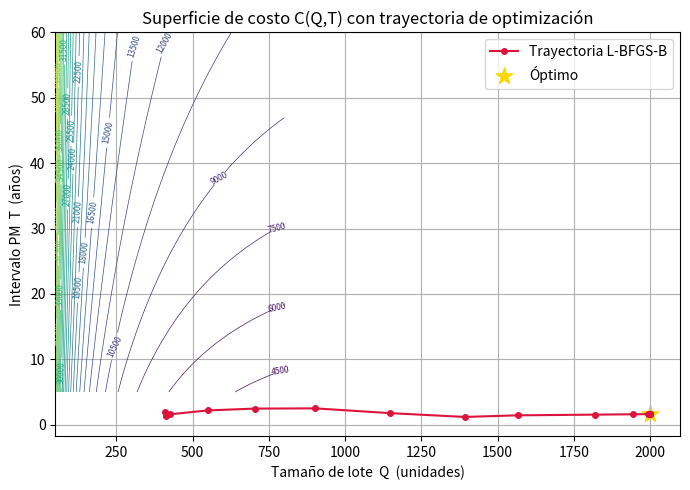

Recreate this plot in Python.
"""
eo_q_pm_scipy_full.py
=====================
Optimiza simultáneamente el tamaño de lote de producción (EOQ) y el intervalo
de mantenimiento preventivo (PM) para minimizar el costo anual total.

Requiere:
    numpy
    scipy
    matplotlib  (solo para la gráfica, opcional)

Ejecuta:
    python eo_q_pm_scipy_full.py
"""

import numpy as np
from scipy.optimize import minimize

# ------------- parámetros del problema -------------
D = 10_000        # demanda anual (u/año)
S = 200.0         # costo de setup por lote ($)
h = 1.0           # almacenamiento ($/u·año)
C_PM = 500.0      # mantenimiento preventivo ($)
C_FAIL = 10_000.0 # costo de falla ($)
lam = 0.02        # tasa de fallas (1/año)

# ------------- costo total y gradiente -------------
def total_cost(x):
    Q, T = x
    if np.any(x <= 0):
        return np.inf
    return (D / Q) * S + h * Q / 2 + C_PM / T + C_FAIL * (1 - np.exp(-lam * T))

def grad_total_cost(x):
    Q, T = x
    dC_dQ = -D * S / Q**2 + h / 2
    dC_dT = -C_PM / T**2 + C_FAIL * lam * np.exp(-lam * T)
    return np.array([dC_dQ, dC_dT])

# ------------- optimización (L‑BFGS‑B) --------------
x0 = np.array([400.0, 20.0])          # punto inicial
bounds = [(1e-6, None), (1e-6, None)] # Q > 0, T > 0

path = []                              # para guardar la trayectoria
callback = lambda xk: path.append(xk.copy())

res = minimize(
    total_cost,
    x0,
    method="L-BFGS-B",
    jac=grad_total_cost,
    bounds=bounds,
    callback=callback,
    options={"ftol": 1e-12, "maxiter": 200},
)

opt_Q, opt_T = res.x
opt_cost = res.fun

print("\n=== Política óptima EOQ + PM ===")
print(f"Q* (lote) : {opt_Q:8.2f} unidades")
print(f"T* (PM)   : {opt_T:8.2f} años")
print(f"Costo min : ${opt_cost:,.2f}")

# ------------- gráfica de contornos -----------------
try:
    import matplotlib.pyplot as plt

    # superficie de costo para visualizar
    Q_vals = np.linspace(50, 800, 600)
    T_vals = np.linspace(5, 60, 600)
    QQ, TT = np.meshgrid(Q_vals, T_vals)
    Z = (D / QQ) * S + h * QQ / 2 + C_PM / TT + C_FAIL * (1 - np.exp(-lam * TT))

    plt.figure(figsize=(7, 5))
    cs = plt.contour(QQ, TT, Z, levels=40, linewidths=0.5, cmap="viridis")
    plt.clabel(cs, inline=True, fontsize=6, fmt="%.0f")

    path_arr = np.vstack(path)
    plt.plot(
        path_arr[:, 0],
        path_arr[:, 1],
        "-o",
        color="crimson",
        linewidth=1.5,
        markersize=4,
        label="Trayectoria L‑BFGS‑B",
    )
    plt.scatter(opt_Q, opt_T, marker="*", s=150, color="gold", label="Óptimo")
    plt.xlabel("Tamaño de lote  Q  (unidades)")
    plt.ylabel("Intervalo PM  T  (años)")
    plt.title("Superficie de costo C(Q,T) con trayectoria de optimización")
    plt.grid(True)
    plt.legend()
    plt.tight_layout()
    plt.show()

except ImportError:
    # matplotlib no disponible; solo resultados numéricos
    pass
